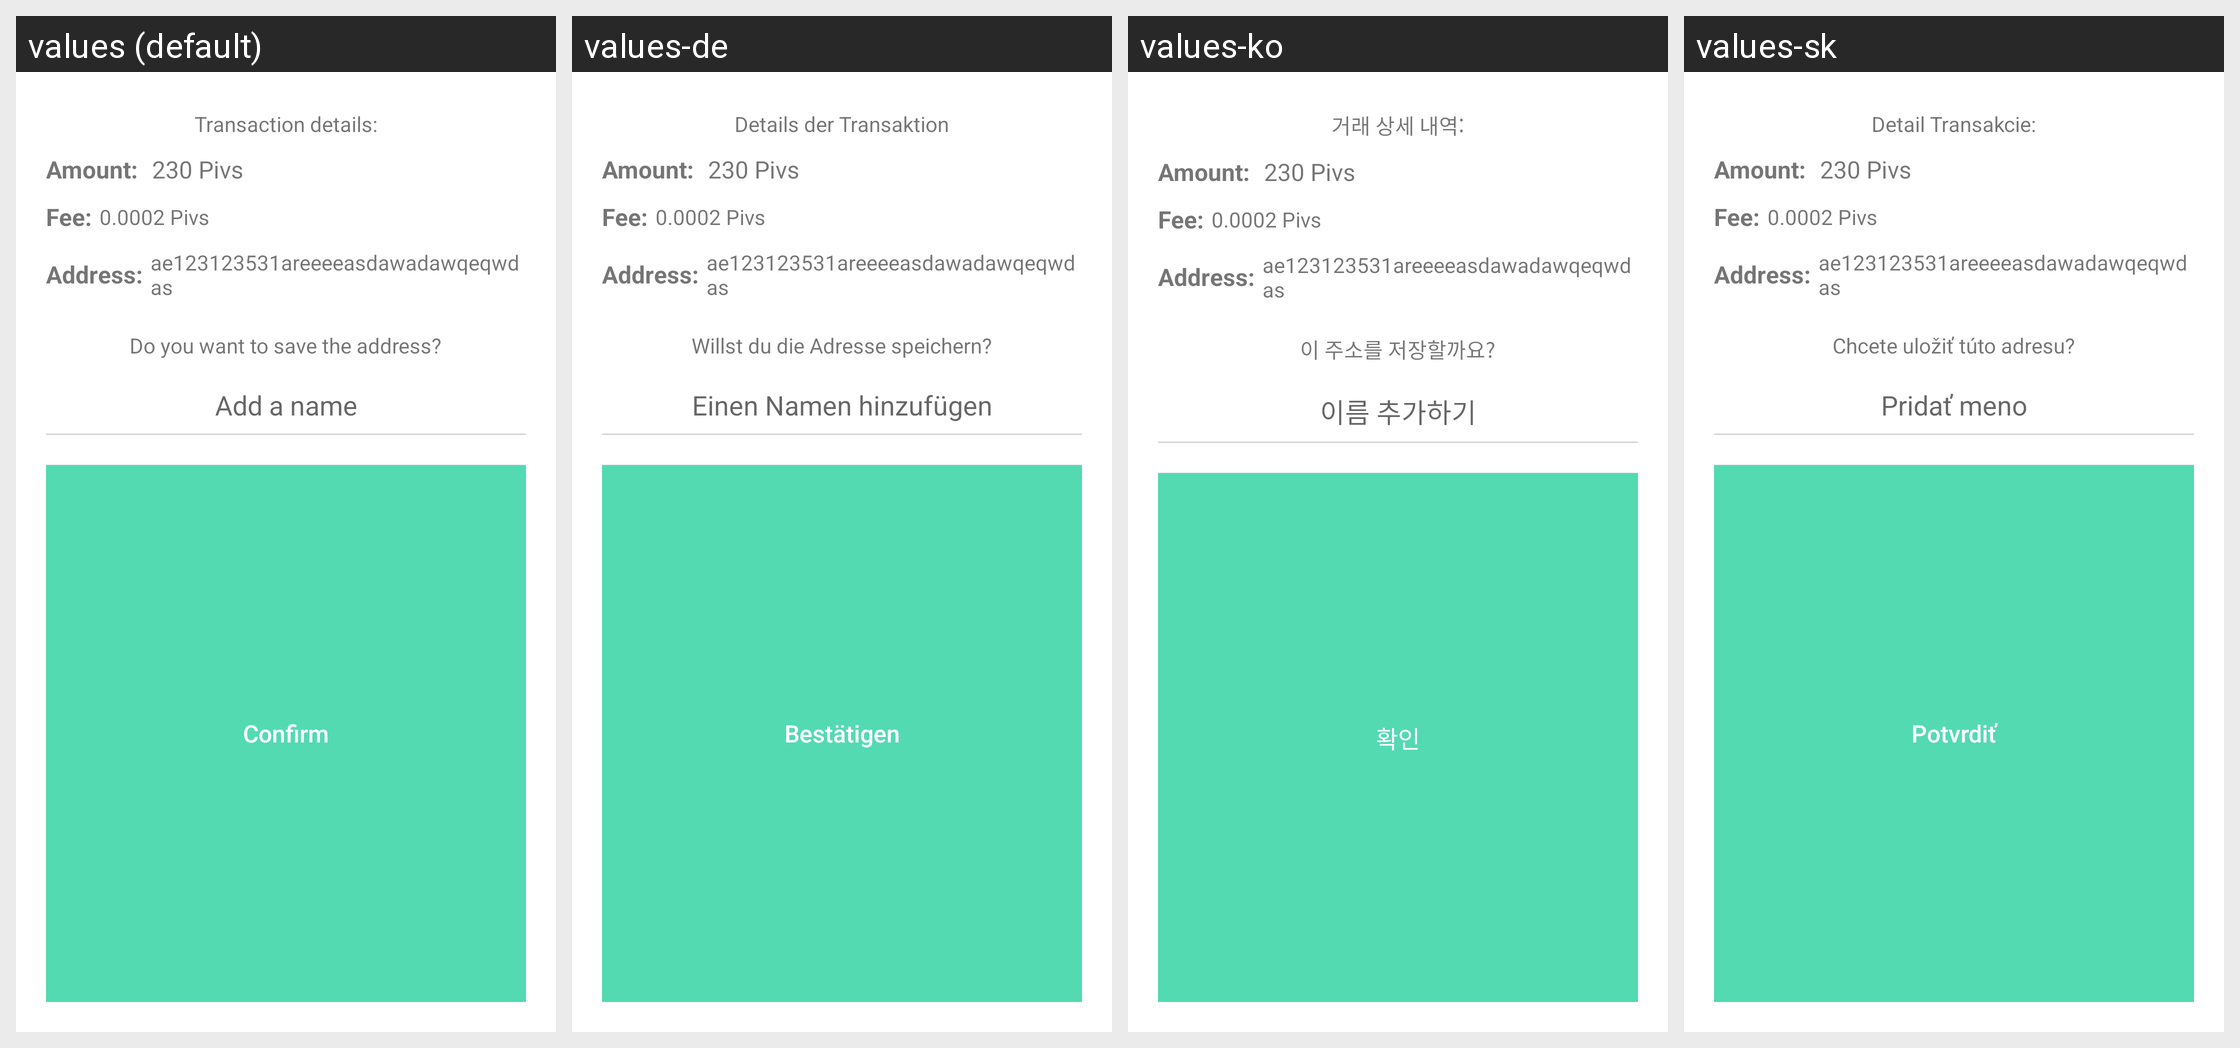

Here is an Android app screen in its default locale and in the app's own translations. Write out the translated-string differences for the strings that appear on this screen.
Android screen res/layout/transaction_dialog.xml rendered under 4 locales, left to right: values (default), values-de, values-ko, values-sk. Device: Nexus 5 (rendered at 1080×1920; each locale shown at half size, 540×960, under a caption strip naming it); theme AppTheme.
Other locales in the repository, not shown: values-cs, values-es, values-fi, values-fr, values-ja, values-nl, values-pt.
Strings drawn on this screen, with the default value and each locale's value (text and hints the layout hard-codes, and strings that could not be matched under every locale, appear in the picture but are not listed):

send_message
  values: Transaction details:
  values-de: Details der Transaktion
  values-ko: 거래 상세 내역:
  values-sk: Detail Transakcie:

save_message
  values: Do you want to save the address?
  values-de: Willst du die Adresse speichern?
  values-ko: 이 주소를 저장할까요?
  values-sk: Chcete uložiť túto adresu?

add_name
  values: Add a name
  values-de: Einen Namen hinzufügen
  values-ko: 이름 추가하기
  values-sk: Pridať meno

confirm
  values: Confirm
  values-de: Bestätigen
  values-ko: 확인
  values-sk: Potvrdiť
